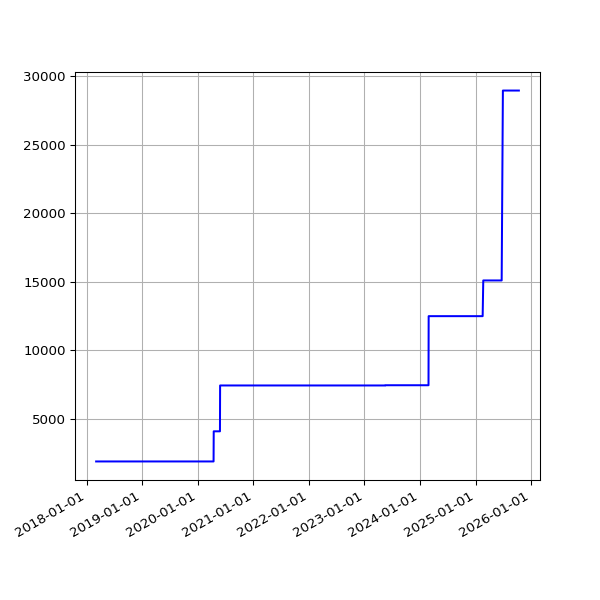

Values plotted in this chart, from the file beside it:
date, value
2018-03-04 05:26:08 +0000, 1902
2018-03-07 05:42:31 +0000, 1902
2018-03-10 05:38:57 +0000, 1902
2018-03-22 05:24:43 +0000, 1902
2018-03-25 06:19:36 +0100, 1902
2018-04-01 05:34:15 +0100, 1902
2018-04-04 05:34:29 +0100, 1902
2018-04-07 05:49:30 +0100, 1902
2018-04-22 05:15:17 +0100, 1902
2018-06-01 05:44:15 +0100, 1902
2018-06-04 05:24:39 +0100, 1902
2018-06-07 06:06:31 +0100, 1902
2018-06-25 05:53:05 +0100, 1902
2018-07-10 06:31:48 +0100, 1902
2018-07-16 06:27:33 +0100, 1902
2018-07-22 06:28:04 +0100, 1902
2018-07-25 06:33:35 +0100, 1902
2018-07-28 06:42:39 +0100, 1902
2018-08-01 06:05:11 +0100, 1902
2018-08-04 05:47:50 +0100, 1902
2018-08-07 06:16:22 +0100, 1902
2018-08-10 06:44:44 +0100, 1902
2018-08-13 06:18:24 +0100, 1902
2018-08-16 06:36:33 +0100, 1902
2018-08-19 06:01:25 +0100, 1902
2018-08-22 06:51:37 +0100, 1902
2018-08-25 06:24:08 +0100, 1902
2018-08-28 06:26:32 +0100, 1902
2018-09-01 05:58:49 +0100, 1902
2018-09-04 05:55:32 +0100, 1902
2018-09-07 05:52:57 +0100, 1902
2018-09-10 06:01:53 +0100, 1902
2018-09-13 05:45:39 +0100, 1902
2018-09-16 05:46:46 +0100, 1902
2018-09-19 06:33:00 +0100, 1902
2018-09-22 05:54:16 +0100, 1902
2018-09-25 05:59:08 +0100, 1902
2018-10-04 06:11:36 +0100, 1902
2018-10-07 06:27:15 +0100, 1902
2018-10-10 06:46:32 +0100, 1902
2018-10-13 05:53:53 +0100, 1902
2018-10-16 06:26:10 +0100, 1902
2018-10-19 07:06:25 +0100, 1902
2018-10-22 07:10:20 +0100, 1902
2018-10-25 06:00:59 +0100, 1902
2018-10-28 05:13:53 +0000, 1902
2018-11-01 06:49:27 +0000, 1902
2018-11-04 06:12:54 +0000, 1902
2018-11-07 06:03:06 +0000, 1902
2018-11-10 06:10:02 +0000, 1902
2018-11-13 06:13:10 +0000, 1902
2018-11-16 06:06:18 +0000, 1902
2018-11-19 06:13:27 +0000, 1902
2018-11-22 06:43:41 +0000, 1902
2018-11-25 06:14:56 +0000, 1902
2018-12-01 06:23:51 +0000, 1902
2018-12-04 07:04:53 +0000, 1902
2018-12-07 06:14:22 +0000, 1902
2018-12-10 06:27:57 +0000, 1902
2018-12-13 06:31:09 +0000, 1902
... 1,834 more rows
